44-way image classification set "Indian Bovine Breed Recognition.v1i.folder" from GitHub (Yashwantht18/cattle-breed-identification); label vocabulary: Alambadi, Amritmahal, Ayrshire, Banni, Bargur, Bhadawari, Brown Swiss, Dangi, Deoni, Gir, Guernsey, Hallikar, Hariana, Holstein Friesian, Jaffrabadi, Jersey, Kangayam, Kankrej, Kasargod, Kenkatha, Kherigarh, Khillari, Krishna Valley, Malnad Gidda, Mehsana, Murrah, Nagori, Nagpuri, Nili Ravi, Nimari, Ongole, Pulikulam, Rathi, Red Dane, Red Sindhi, Sahiwal, Surti, Tharparkar, Toda, Umblachery, Vechur, Luit, Marathwada, Pandharpuri.

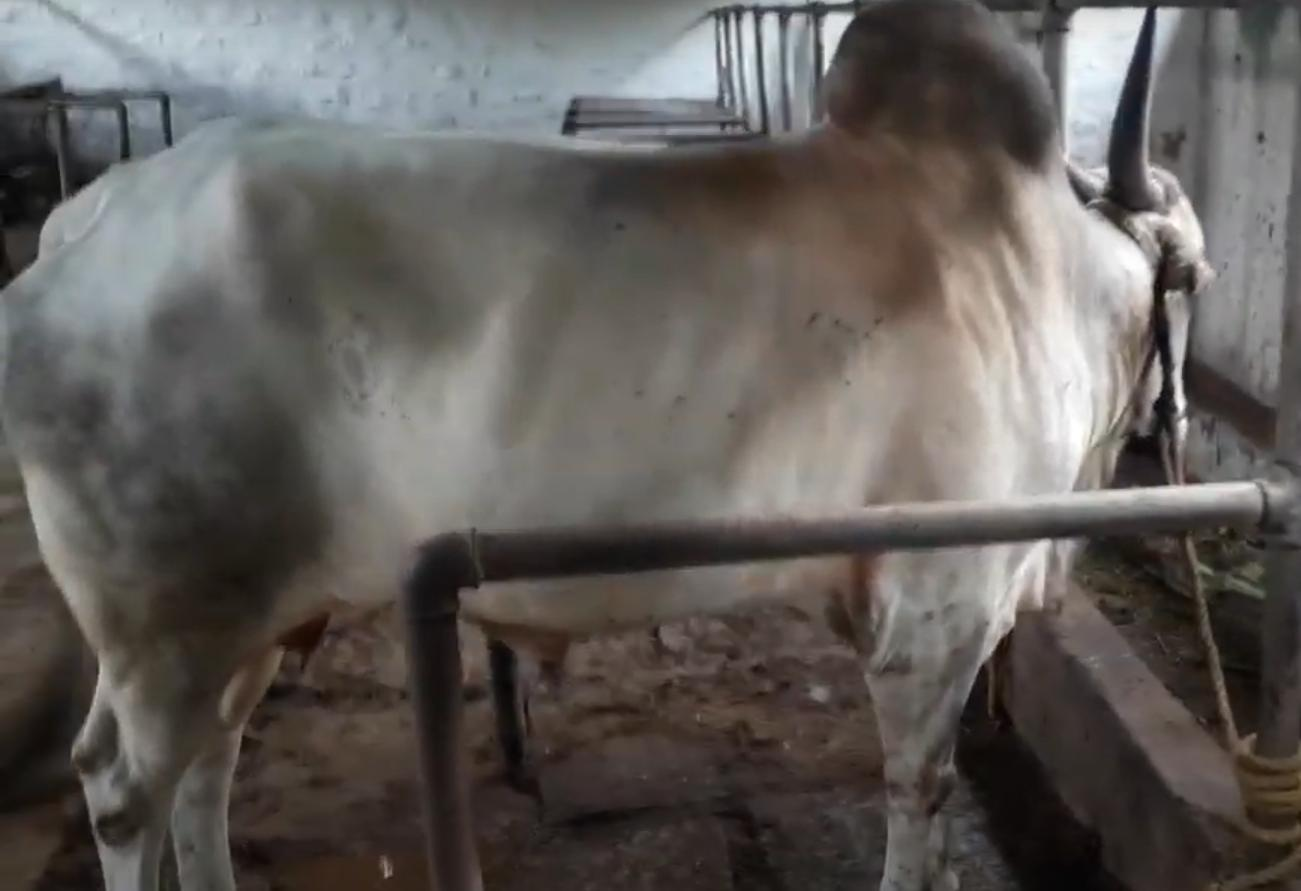
Label: Amritmahal

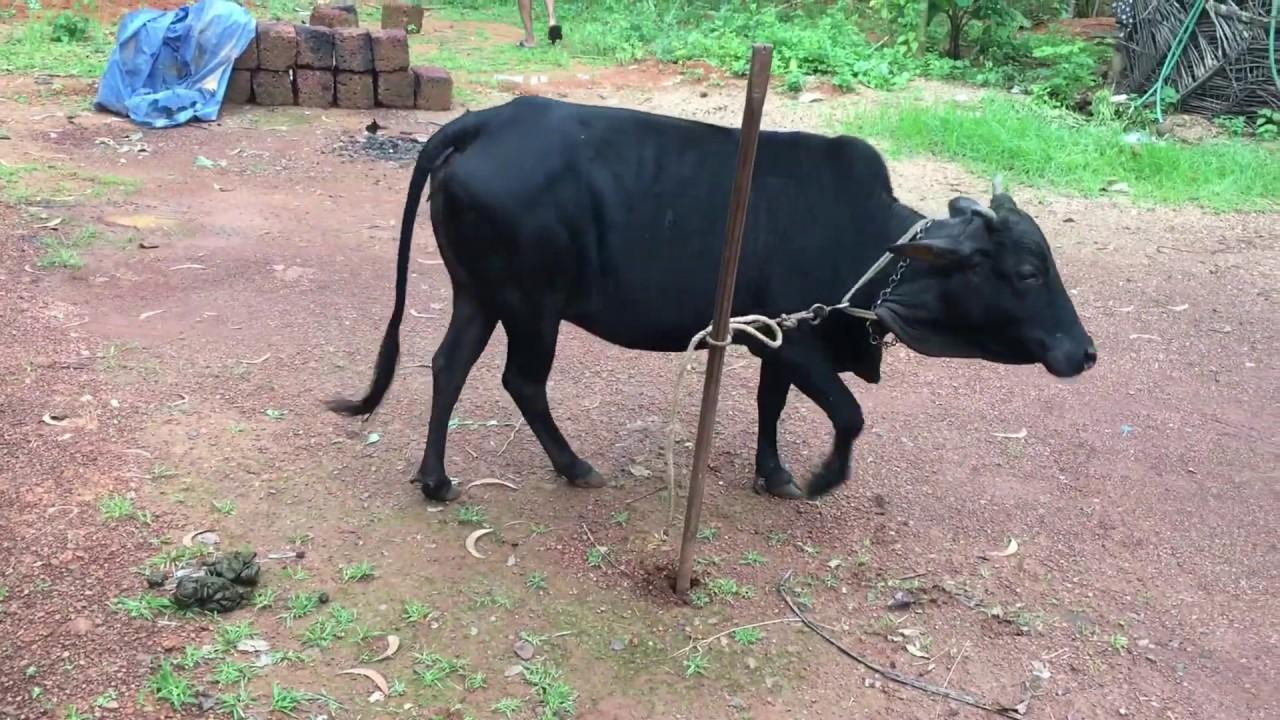
Label: Kasargod

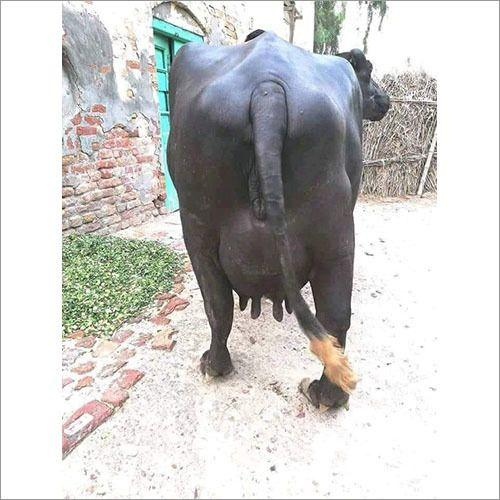
Label: Banni

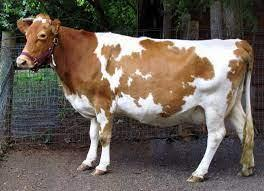
Label: Guernsey

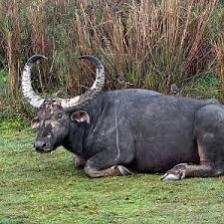
Label: Nagpuri

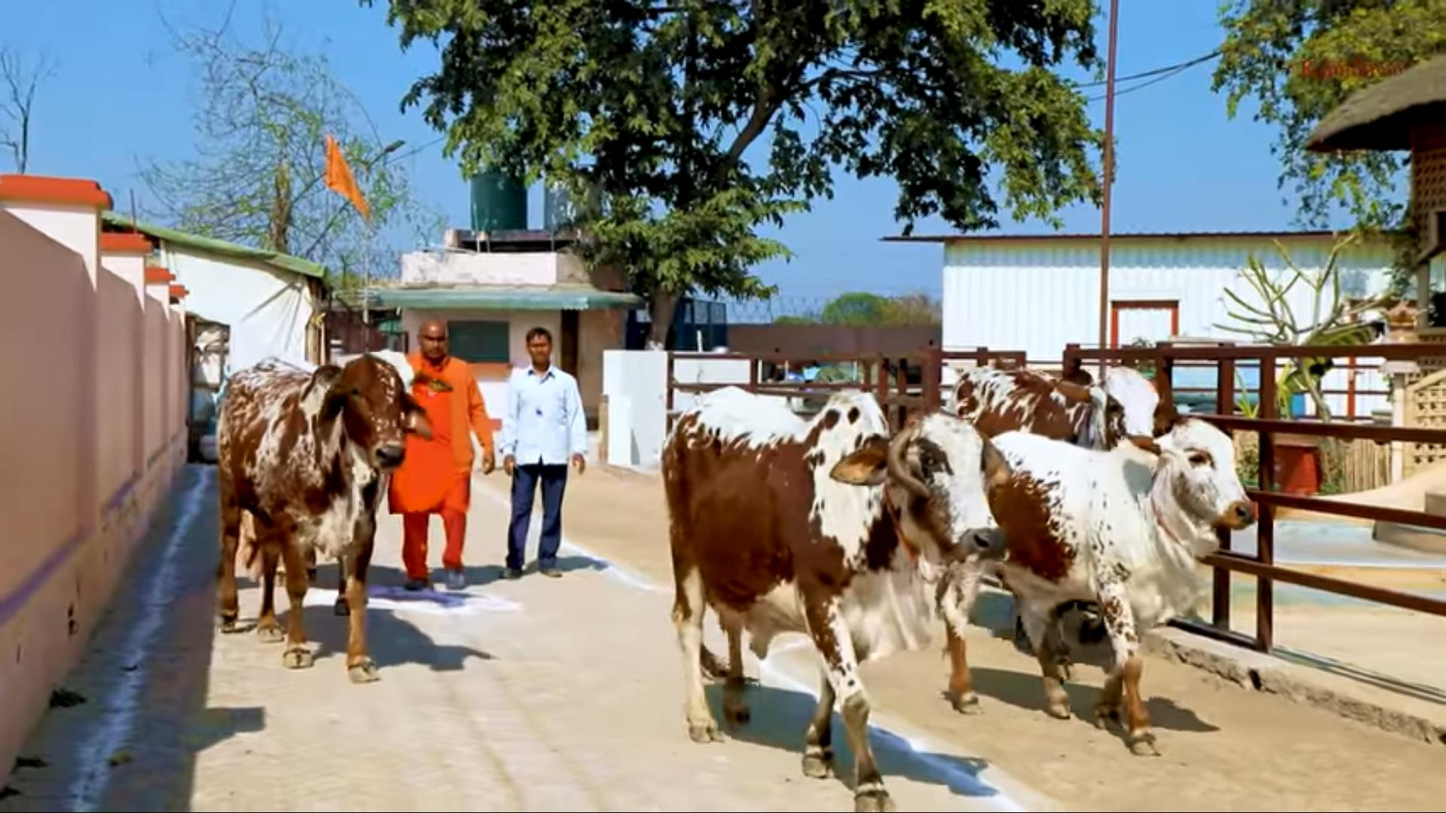
Label: Rathi
